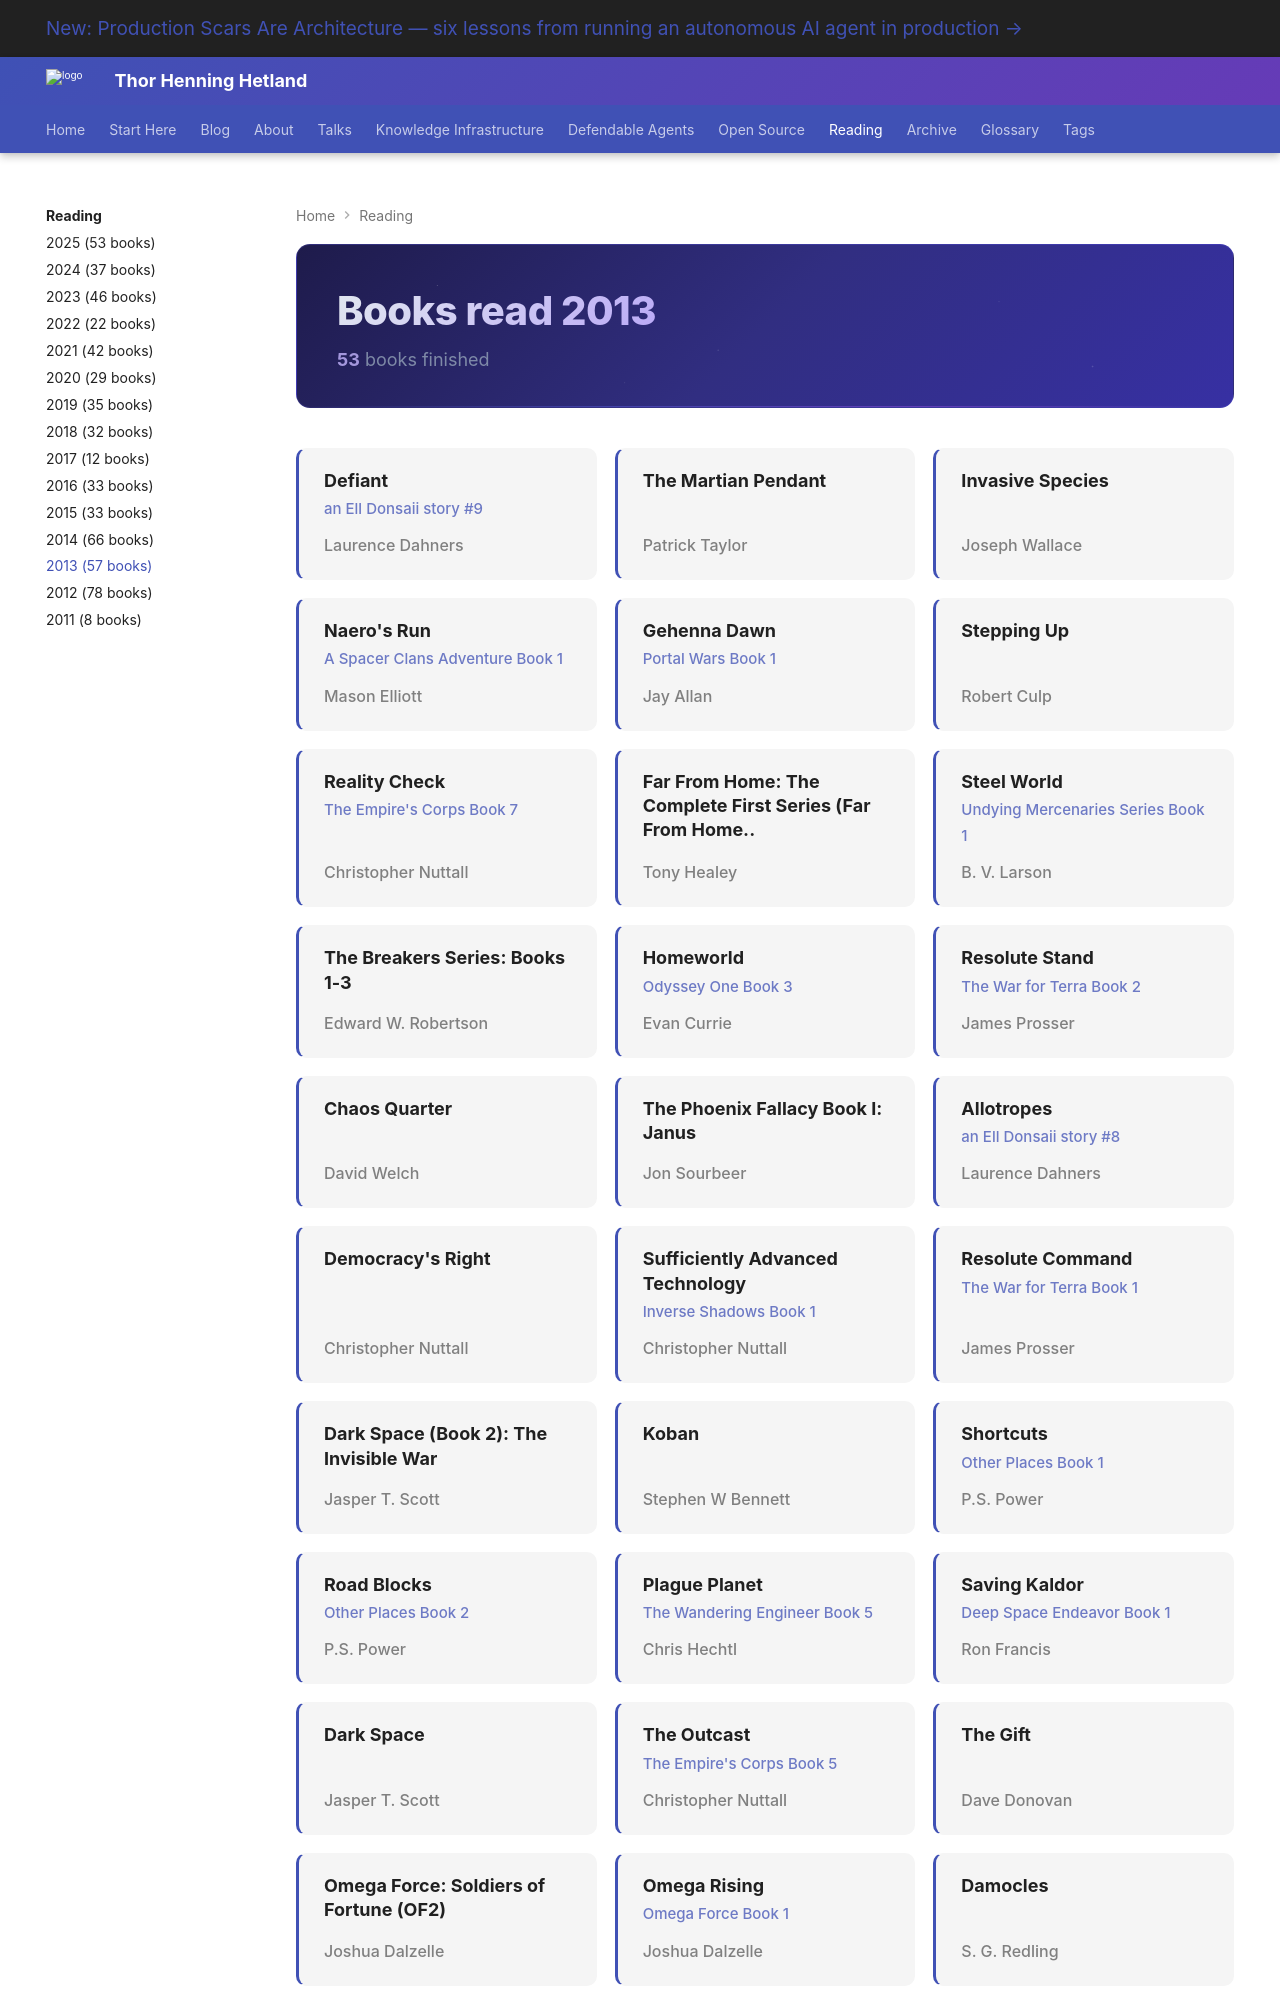

repository: totto/wiki · page: interests/sci-fi/books-2013/index.html · generator: mkdocs

---
hide:
  - toc
---

<div class="year-header">
<h1>Books read 2013</h1>
<span class="year-meta"><strong>53</strong> books finished</span>
</div>

<div class="book-grid">

<div class="book-card">
<span class="book-title">Defiant</span>
<span class="book-series">an Ell Donsaii story #9</span>
<span class="book-author">Laurence Dahners</span>
</div>

<div class="book-card">
<span class="book-title">The Martian Pendant</span>
<span class="book-author">Patrick Taylor</span>
</div>

<div class="book-card">
<span class="book-title">Invasive Species</span>
<span class="book-author">Joseph Wallace</span>
</div>

<div class="book-card">
<span class="book-title">Naero&#x27;s Run</span>
<span class="book-series">A Spacer Clans Adventure Book 1</span>
<span class="book-author">Mason Elliott</span>
</div>

<div class="book-card">
<span class="book-title">Gehenna Dawn</span>
<span class="book-series">Portal Wars Book 1</span>
<span class="book-author">Jay Allan</span>
</div>

<div class="book-card">
<span class="book-title">Stepping Up</span>
<span class="book-author">Robert Culp</span>
</div>

<div class="book-card">
<span class="book-title">Reality Check</span>
<span class="book-series">The Empire&#x27;s Corps Book 7</span>
<span class="book-author">Christopher Nuttall</span>
</div>

<div class="book-card">
<span class="book-title">Far From Home: The Complete First Series (Far From Home..</span>
<span class="book-author">Tony Healey</span>
</div>

<div class="book-card">
<span class="book-title">Steel World</span>
<span class="book-series">Undying Mercenaries Series Book 1</span>
<span class="book-author">B. V. Larson</span>
</div>

<div class="book-card">
<span class="book-title">The Breakers Series: Books 1-3</span>
<span class="book-author">Edward W. Robertson</span>
</div>

<div class="book-card">
<span class="book-title">Homeworld</span>
<span class="book-series">Odyssey One Book 3</span>
<span class="book-author">Evan Currie</span>
</div>

<div class="book-card">
<span class="book-title">Resolute Stand</span>
<span class="book-series">The War for Terra Book 2</span>
<span class="book-author">James Prosser</span>
</div>

<div class="book-card">
<span class="book-title">Chaos Quarter</span>
<span class="book-author">David Welch</span>
</div>

<div class="book-card">
<span class="book-title">The Phoenix Fallacy Book I: Janus</span>
<span class="book-author">Jon Sourbeer</span>
</div>

<div class="book-card">
<span class="book-title">Allotropes</span>
<span class="book-series">an Ell Donsaii story #8</span>
<span class="book-author">Laurence Dahners</span>
</div>

<div class="book-card">
<span class="book-title">Democracy&#x27;s Right</span>
<span class="book-author">Christopher Nuttall</span>
</div>

<div class="book-card">
<span class="book-title">Sufficiently Advanced Technology</span>
<span class="book-series">Inverse Shadows Book 1</span>
<span class="book-author">Christopher Nuttall</span>
</div>

<div class="book-card">
<span class="book-title">Resolute Command</span>
<span class="book-series">The War for Terra Book 1</span>
<span class="book-author">James Prosser</span>
</div>

<div class="book-card">
<span class="book-title">Dark Space (Book 2): The Invisible War</span>
<span class="book-author">Jasper T. Scott</span>
</div>

<div class="book-card">
<span class="book-title">Koban</span>
<span class="book-author">Stephen W Bennett</span>
</div>

<div class="book-card">
<span class="book-title">Shortcuts</span>
<span class="book-series">Other Places Book 1</span>
<span class="book-author">P.S. Power</span>
</div>

<div class="book-card">
<span class="book-title">Road Blocks</span>
<span class="book-series">Other Places Book 2</span>
<span class="book-author">P.S. Power</span>
</div>

<div class="book-card">
<span class="book-title">Plague Planet</span>
<span class="book-series">The Wandering Engineer Book 5</span>
<span class="book-author">Chris Hechtl</span>
</div>

<div class="book-card">
<span class="book-title">Saving Kaldor</span>
<span class="book-series">Deep Space Endeavor Book 1</span>
<span class="book-author">Ron Francis</span>
</div>

<div class="book-card">
<span class="book-title">Dark Space</span>
<span class="book-author">Jasper T. Scott</span>
</div>

<div class="book-card">
<span class="book-title">The Outcast</span>
<span class="book-series">The Empire&#x27;s Corps Book 5</span>
<span class="book-author">Christopher Nuttall</span>
</div>

<div class="book-card">
<span class="book-title">The Gift</span>
<span class="book-author">Dave Donovan</span>
</div>

<div class="book-card">
<span class="book-title">Omega Force: Soldiers of Fortune (OF2)</span>
<span class="book-author">Joshua Dalzelle</span>
</div>
